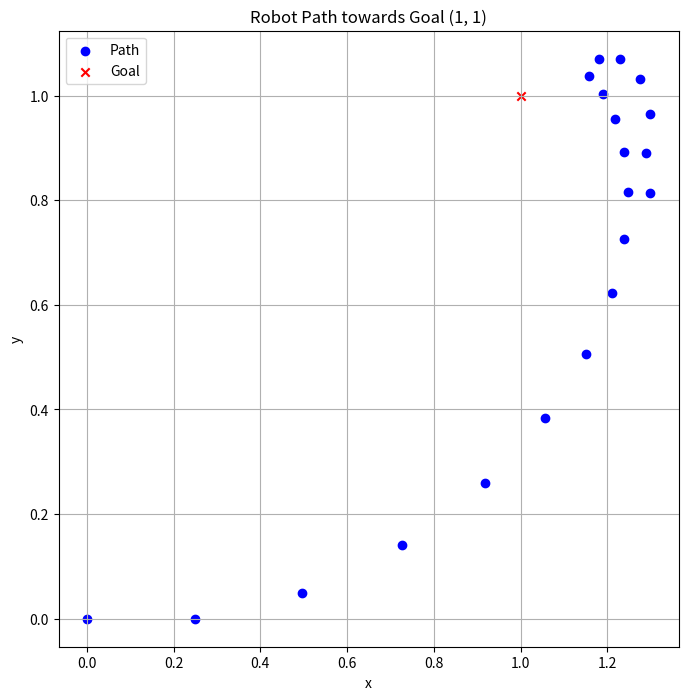

Python code for this plot:
import math
import matplotlib.pyplot as plt

# Define a class for the robot's pose (x, y, θ)
class Pose:
    def __init__(self, x, y, θ):
        self.x = x
        self.y = y
        self.θ = θ  # In radians

# Forward kinematics function
def forward_kinematics(pose, v_left, v_right, dt, TRACK_WIDTH, wheel_radius):
    v = (v_left + v_right) / 2  
    θdot = (v_right - v_left) / TRACK_WIDTH  
    
    pose.x += v * math.cos(pose.θ) * dt
    pose.y += v * math.sin(pose.θ) * dt
    pose.θ += θdot * dt
    
    return pose

# Position control function
def position_control(pose, GOAL, K_POSITION, K_ORIENTATION, TRACK_WIDTH, MAX_LINEAR_VELOCITY, MAX_ANGULAR_VELOCITY):
    d = distance(pose, GOAL)  

    v = K_POSITION * d
    v = min(v, MAX_LINEAR_VELOCITY)

    angle_to_goal = angle(pose, GOAL)
    θerror = angle_to_goal - pose.θ
    θdot = K_ORIENTATION * θerror
    θdot = min(θdot, MAX_ANGULAR_VELOCITY)

    v_left = v - θdot * TRACK_WIDTH / 2
    v_right = v + θdot * TRACK_WIDTH / 2

    return v_left, v_right

# Simulation loop
def simulate_motion(pose, GOAL, TRACK_WIDTH, dt, TIME_END, K_POSITION, K_ORIENTATION, MAX_LINEAR_VELOCITY, MAX_ANGULAR_VELOCITY, wheel_radius):
    t = 0
    v_left, v_right = 0, 0

    # Lists to store x and y values
    x_vals = []
    y_vals = []

    while t < TIME_END:
        pose = forward_kinematics(pose, v_left, v_right, dt, TRACK_WIDTH, wheel_radius)
        v_left, v_right = position_control(pose, GOAL, K_POSITION, K_ORIENTATION, TRACK_WIDTH, MAX_LINEAR_VELOCITY, MAX_ANGULAR_VELOCITY)
        
        # Store values
        x_vals.append(pose.x)
        y_vals.append(pose.y)
        
        t += dt
    
    return x_vals, y_vals

# Utility functions
def distance(pose, GOAL):
    return math.sqrt((GOAL[0] - pose.x)**2 + (GOAL[1] - pose.y)**2)

def angle(pose, GOAL):
    return math.atan2(GOAL[1] - pose.y, GOAL[0] - pose.x)

# Example parameters
pose = Pose(0, 0, 0)
TRACK_WIDTH = 0.07  
wheel_radius = 0.07  
dt = 0.25  
TIME_END = 5  
GOAL = (1, 1)  # Set goal to (1, 1) as specified
K_POSITION = 1.0  
K_ORIENTATION = 1.0  
MAX_LINEAR_VELOCITY = 1.0  
MAX_ANGULAR_VELOCITY = 1.0  

# Run the simulation
x_vals, y_vals = simulate_motion(pose, GOAL, TRACK_WIDTH, dt, TIME_END, K_POSITION, K_ORIENTATION, MAX_LINEAR_VELOCITY, MAX_ANGULAR_VELOCITY, wheel_radius)

# Scatter plot of x vs y
plt.figure(figsize=(8, 8))
plt.scatter(x_vals, y_vals, c='blue', label='Path')
plt.scatter(GOAL[0], GOAL[1], c='red', marker='x', label='Goal')  # Mark the goal
plt.xlabel('x')
plt.ylabel('y')
plt.title('Robot Path towards Goal (1, 1)')
plt.legend()
plt.grid(True)
plt.show()
